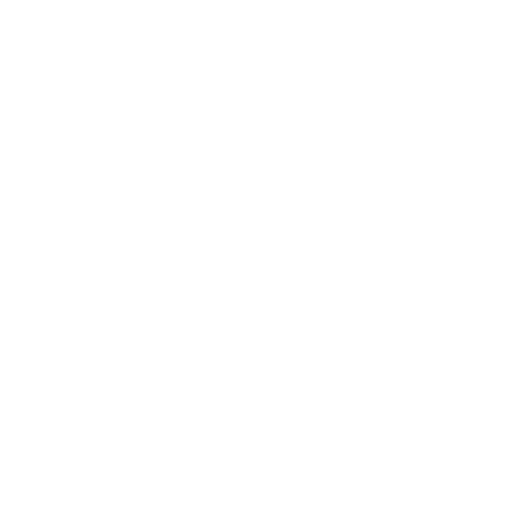
t = 0.00 s
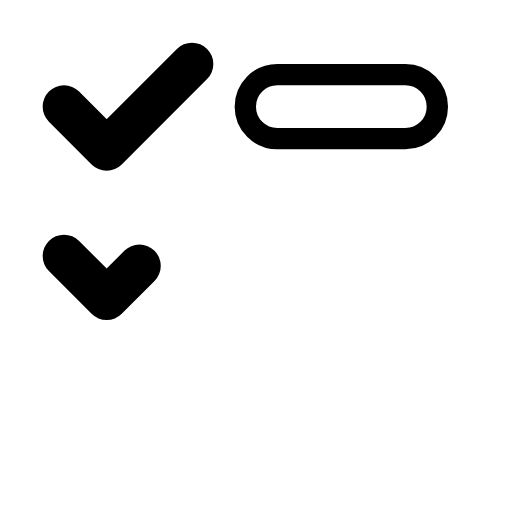
t = 0.50 s
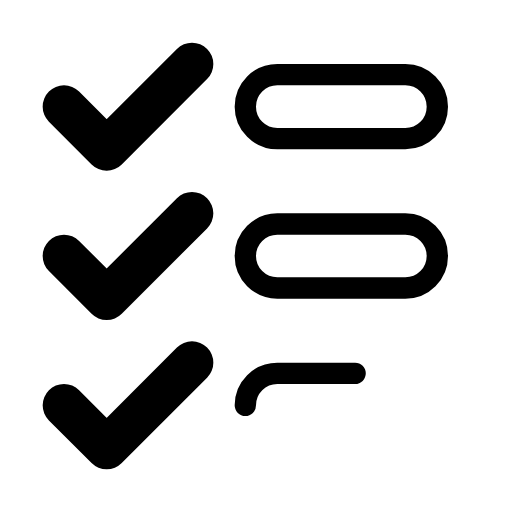
t = 1.05 s
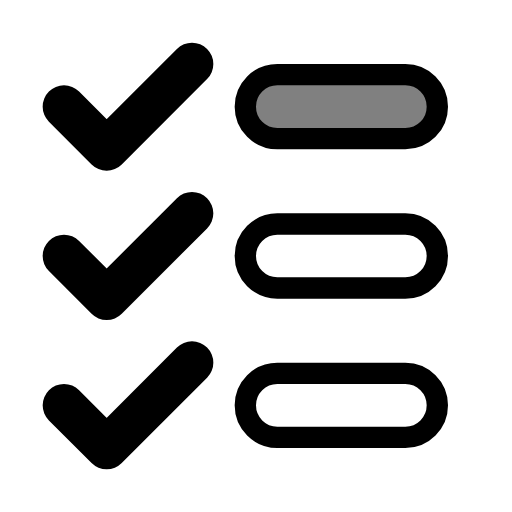
t = 1.55 s
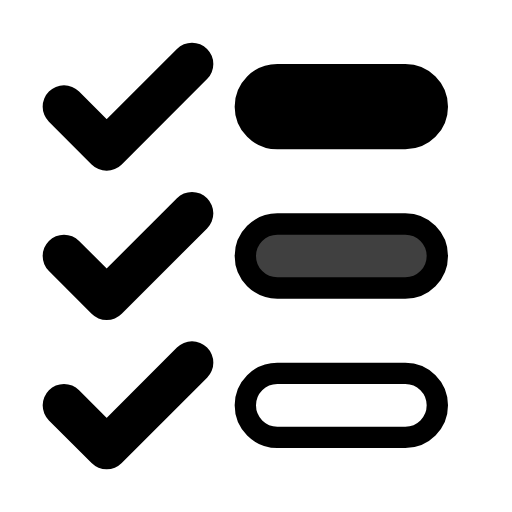
t = 2.08 s
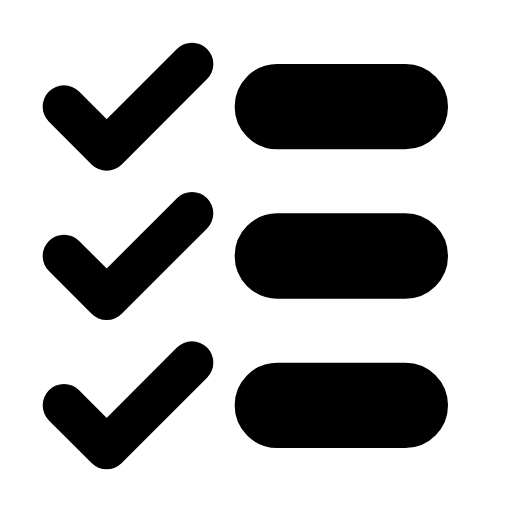
t = 2.60 s

The animated SVG that drew these frames (rendered in a browser with its animation timeline set to each time). Animation: 9 SMIL elements (animate=9); one cycle of 2.60 s.

<svg xmlns="http://www.w3.org/2000/svg" width="24" height="24" viewBox="0 0 24 24"><g fill="none" stroke="currentColor" stroke-linecap="round" stroke-linejoin="round" stroke-width="2"><path stroke-dasharray="10" stroke-dashoffset="10" d="M3 5l2 2l4 -4"><animate fill="freeze" attributeName="stroke-dashoffset" dur="0.2s" values="10;0"/></path><path stroke-dasharray="10" stroke-dashoffset="10" d="M3 12l2 2l4 -4"><animate fill="freeze" attributeName="stroke-dashoffset" begin="0.4s" dur="0.2s" values="10;0"/></path><path stroke-dasharray="10" stroke-dashoffset="10" d="M3 19l2 2l4 -4"><animate fill="freeze" attributeName="stroke-dashoffset" begin="0.8s" dur="0.2s" values="10;0"/></path><g fill="currentColor" fill-opacity="0" stroke-dasharray="24" stroke-dashoffset="24" stroke-width="1"><path d="M11.5 5c0 -0.83 0.67 -1.5 1.5 -1.5h6c0.83 0 1.5 0.67 1.5 1.5c0 0.83 -0.67 1.5 -1.5 1.5h-6c-0.83 0 -1.5 -0.67 -1.5 -1.5Z"><animate fill="freeze" attributeName="fill-opacity" begin="1.3s" dur="0.5s" values="0;1"/><animate fill="freeze" attributeName="stroke-dashoffset" begin="0.2s" dur="0.2s" values="24;0"/></path><path d="M11.5 12c0 -0.83 0.67 -1.5 1.5 -1.5h6c0.83 0 1.5 0.67 1.5 1.5c0 0.83 -0.67 1.5 -1.5 1.5h-6c-0.83 0 -1.5 -0.67 -1.5 -1.5Z"><animate fill="freeze" attributeName="fill-opacity" begin="1.7s" dur="0.5s" values="0;1"/><animate fill="freeze" attributeName="stroke-dashoffset" begin="0.6s" dur="0.2s" values="24;0"/></path><path d="M11.5 19c0 -0.83 0.67 -1.5 1.5 -1.5h6c0.83 0 1.5 0.67 1.5 1.5c0 0.83 -0.67 1.5 -1.5 1.5h-6c-0.83 0 -1.5 -0.67 -1.5 -1.5Z"><animate fill="freeze" attributeName="fill-opacity" begin="2.1s" dur="0.5s" values="0;1"/><animate fill="freeze" attributeName="stroke-dashoffset" begin="1s" dur="0.2s" values="24;0"/></path></g></g></svg>
